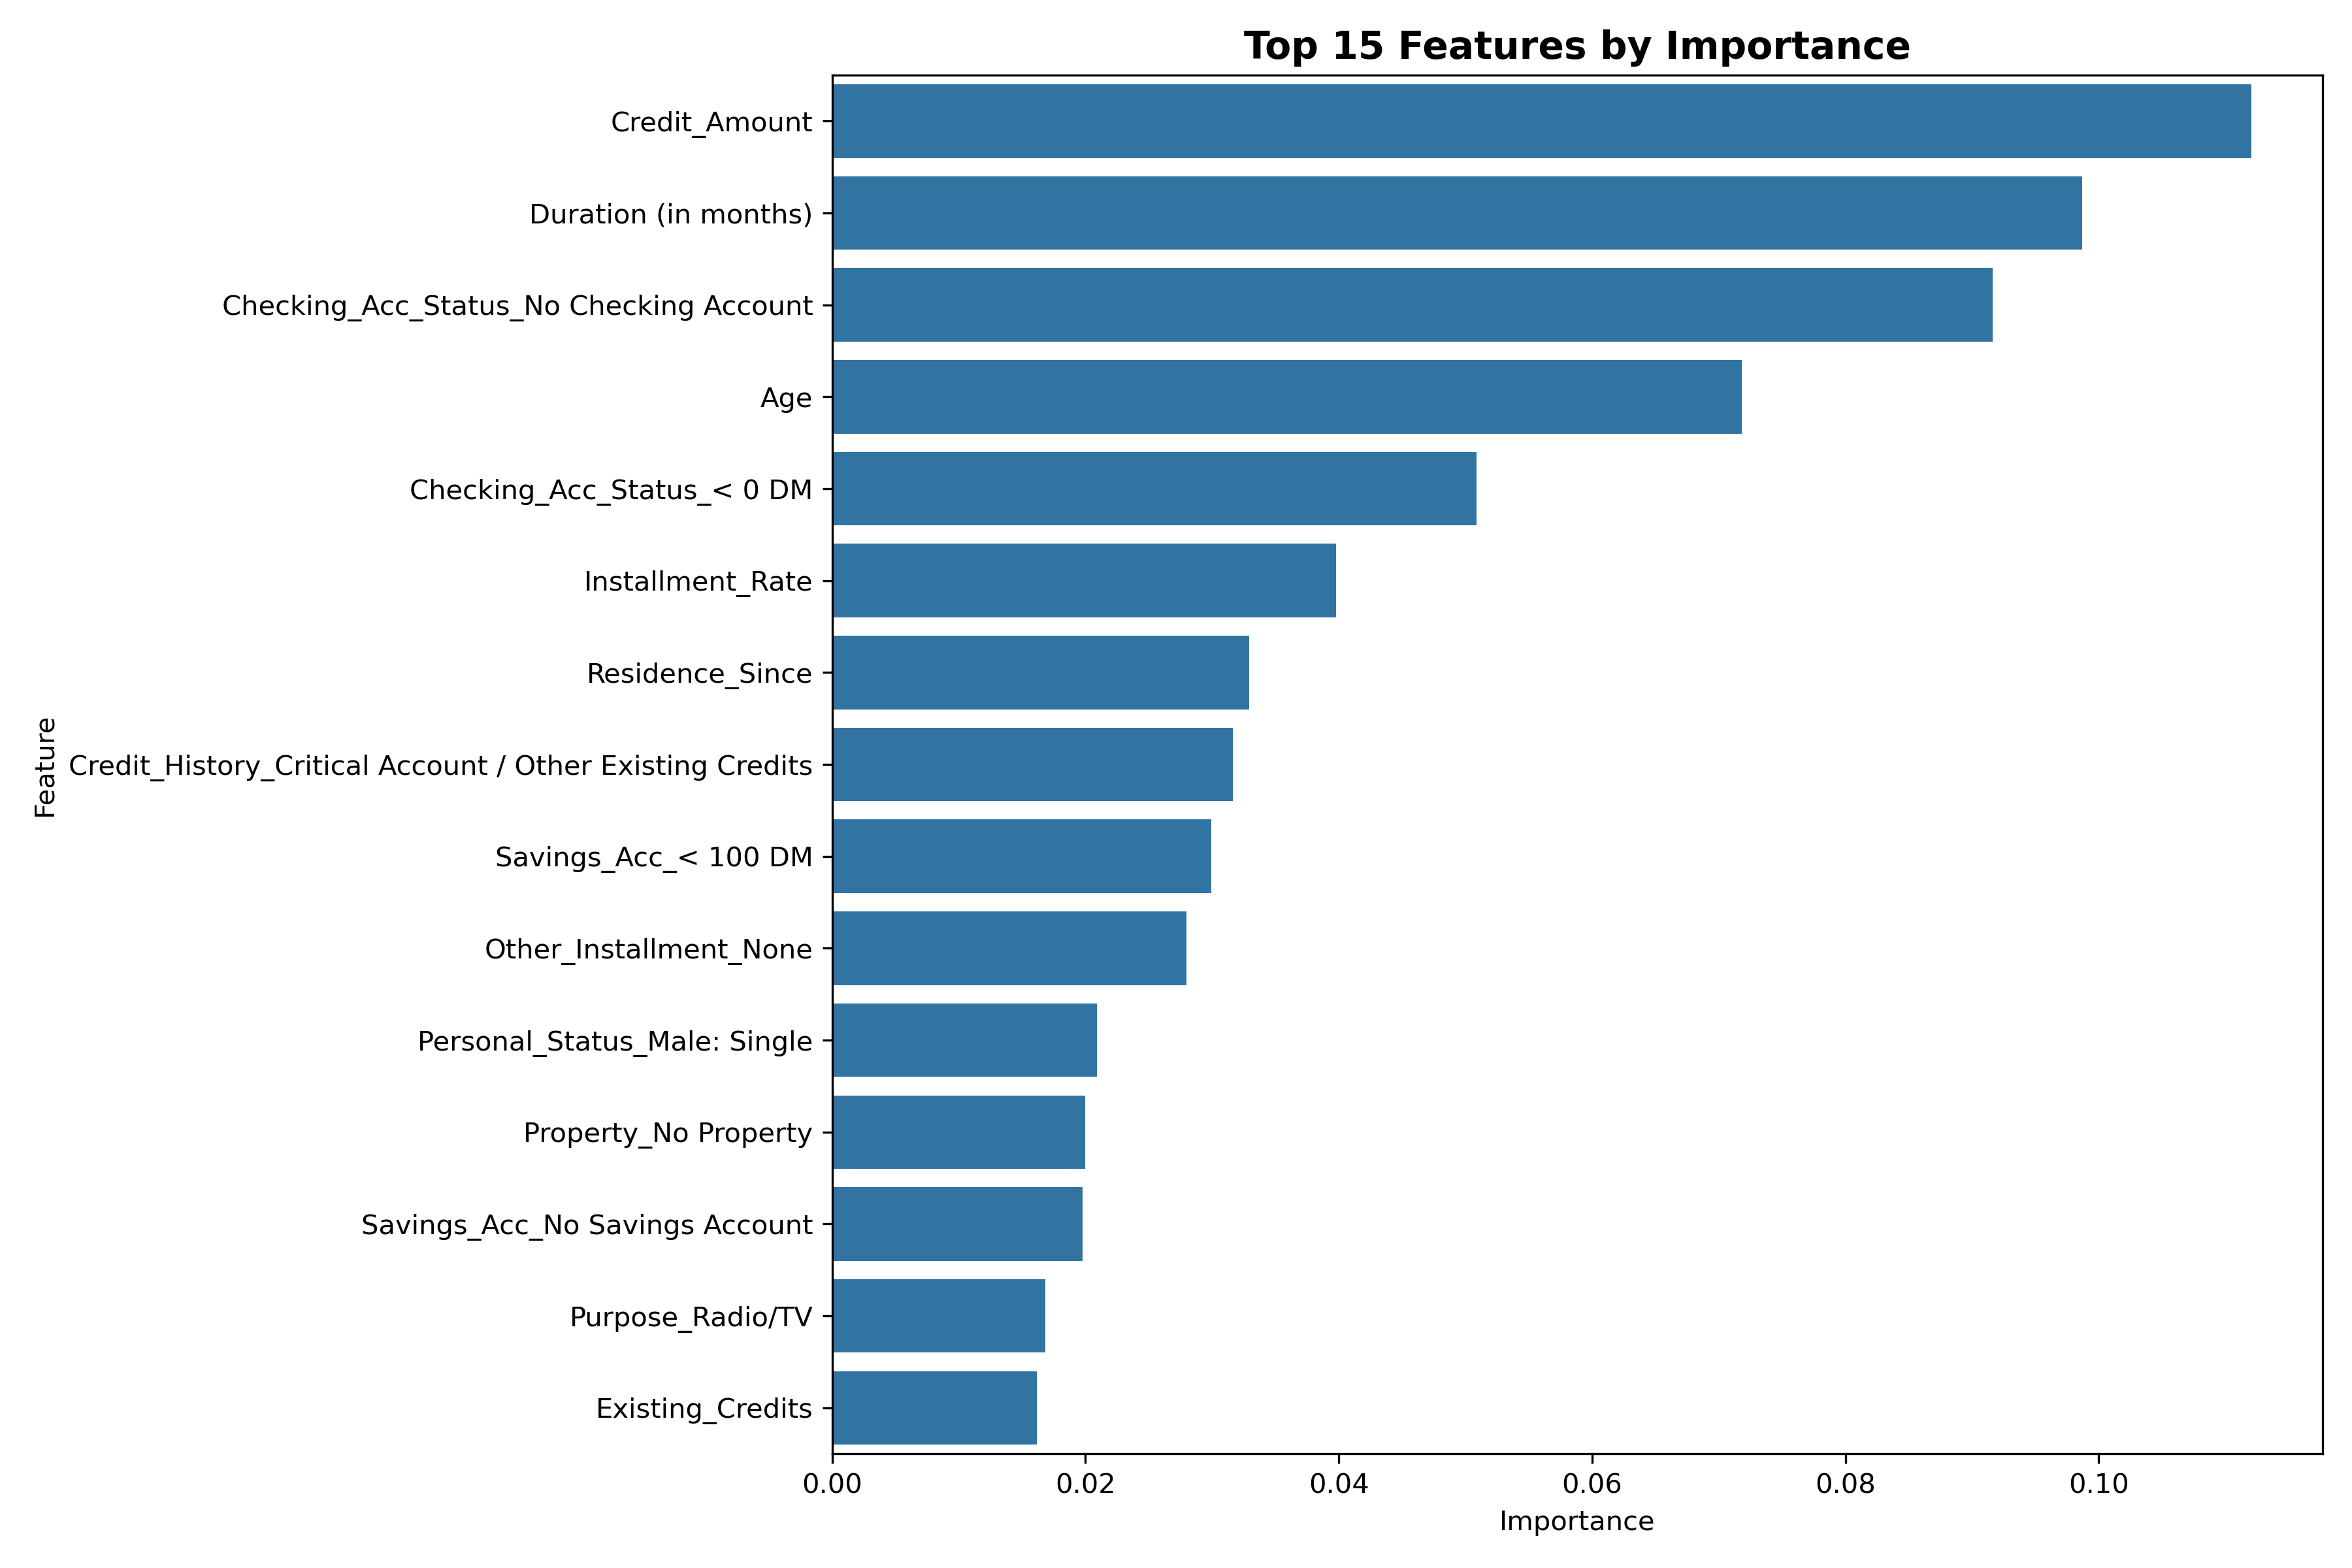

Values plotted in this chart, from the file beside it:
Feature, Importance
Credit_Amount, 0.1121
Duration (in months), 0.09868
Checking_Acc_Status_No Checking Account, 0.09164
Age, 0.07184
Checking_Acc_Status_< 0 DM, 0.05085
Installment_Rate, 0.03978
Residence_Since, 0.03292
Credit_History_Critical Account / Other …, 0.03166
Savings_Acc_< 100 DM, 0.02995
Other_Installment_None, 0.028
Personal_Status_Male: Single, 0.02091
Property_No Property, 0.01999
Savings_Acc_No Savings Account, 0.01979
Purpose_Radio/TV, 0.01682
Existing_Credits, 0.01617
Property_Real Estate, 0.01552
Employment_< 1 Year, 0.01527
Credit_History_No Credit Taken / All Pai…, 0.01525
Housing_Own, 0.01478
Property_Savings/Insurance, 0.01357
Employment_>= 7 Years, 0.01273
Purpose_Education, 0.0126
Purpose_New Car, 0.01242
Credit_History_Past Delays in Payment, 0.01229
Purpose_Furniture/Equipment, 0.01203
Employment_4-7 Years, 0.01198
Purpose_Used Car, 0.0118
Job_Skilled, 0.01169
Num_People_Maintained, 0.01109
Housing_Rent, 0.01086
Telephone_Yes, Registered, 0.01085
Job_Unskilled (Resident), 0.01067
Other_Debtors_None, 0.01028
Savings_Acc_>= 1000 DM, 0.01015
Checking_Acc_Status_>= 200 DM or Salary …, 0.009703
Employment_Unemployed, 0.009039
Personal_Status_Male: Divorced/Separated, 0.008591
Credit_History_All Paid (Same Bank), 0.008546
Other_Debtors_Guarantor, 0.007691
Foreign_Worker_Yes, 0.007649
Personal_Status_Male: Married/Widowed, 0.007618
Savings_Acc_500-1000 DM, 0.007269
Other_Installment_Stores, 0.00626
Purpose_Repairs, 0.005527
Job_Unemployed / Unskilled (Non-Resident…, 0.002103
Purpose_Retraining, 0.001127
Purpose_Domestic Appliances, 0.001112
Purpose_Others, 0.0008555
